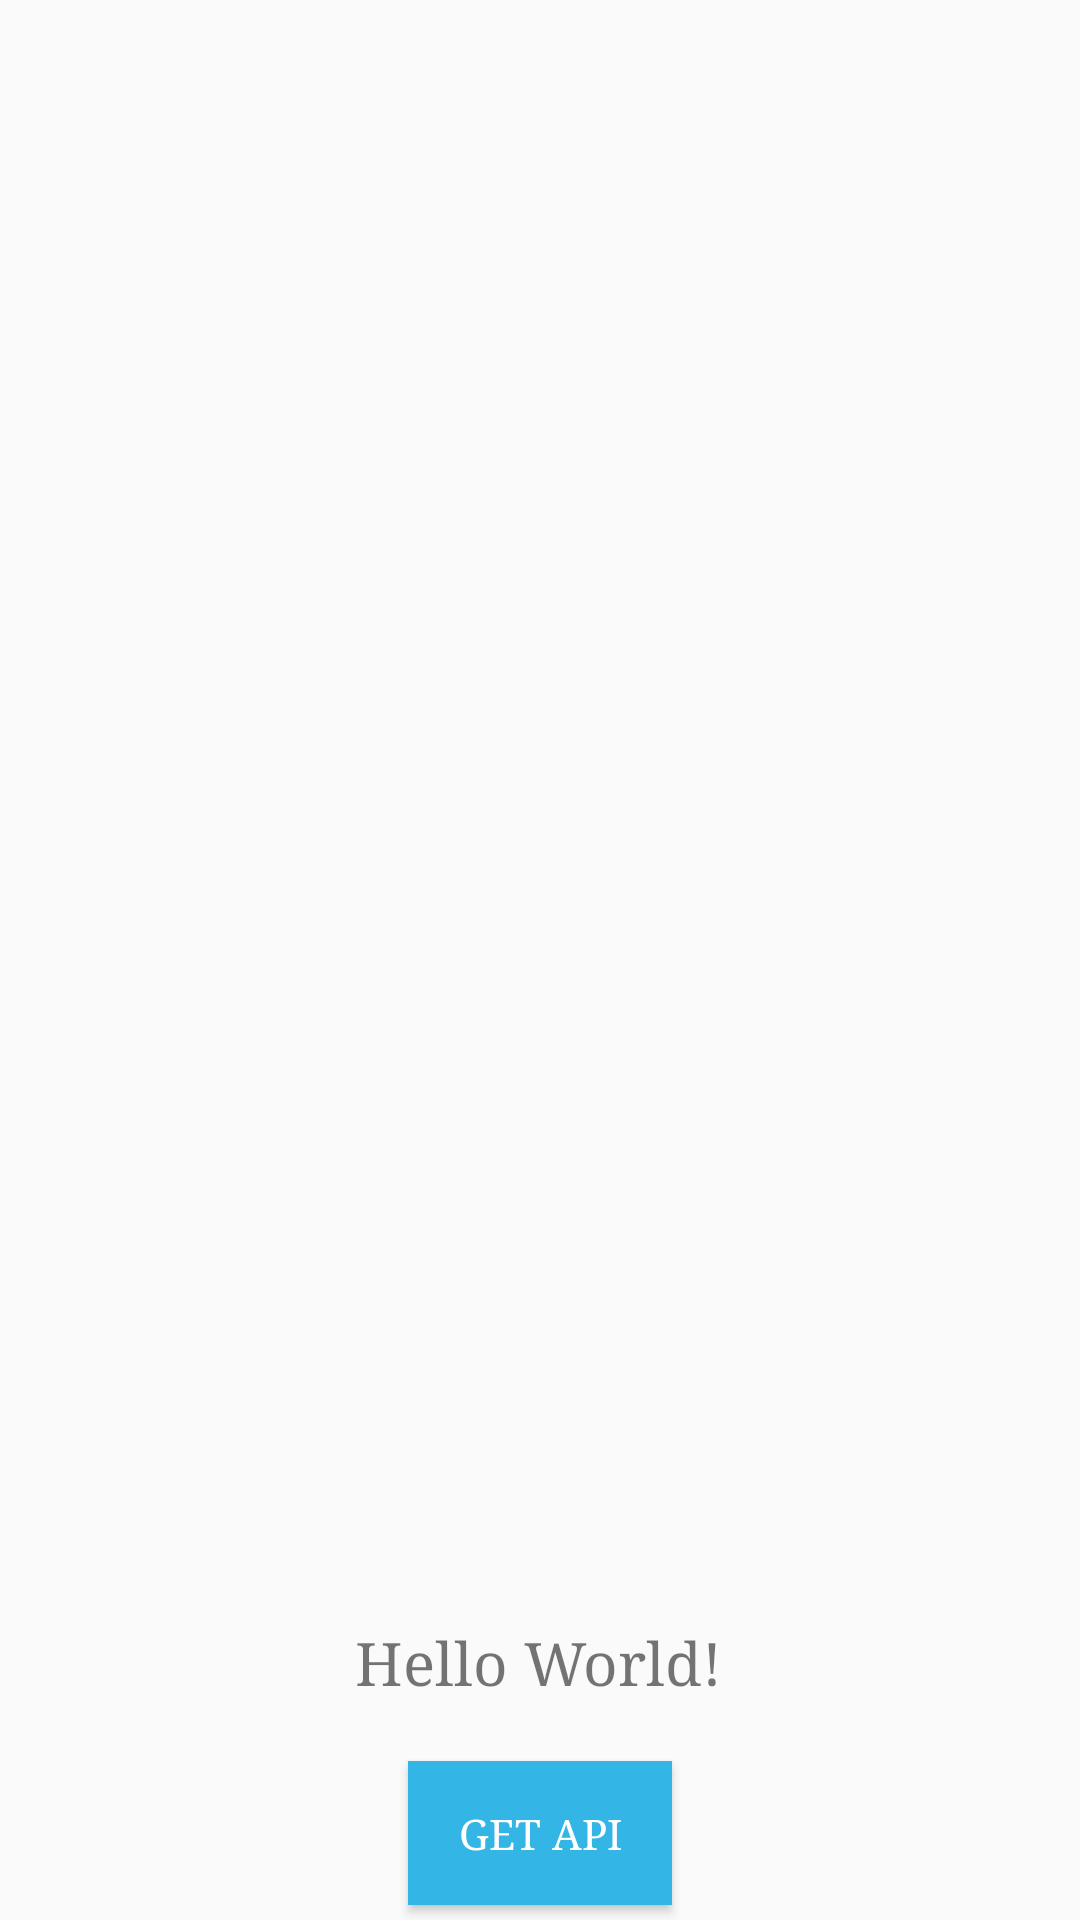

Android layout source for this screen:
<!-- AndroidManifest.xml: application theme Theme.AppCompat.Light.NoActionBar -->
<!-- res/layout/activity_main.xml -->
<?xml version="1.0" encoding="utf-8"?>
<androidx.constraintlayout.widget.ConstraintLayout xmlns:android="http://schemas.android.com/apk/res/android"
    xmlns:app="http://schemas.android.com/apk/res-auto"
    xmlns:tools="http://schemas.android.com/tools"
    android:layout_width="match_parent"
    android:layout_height="match_parent"
    tools:context=".MainActivity">

    <TextView
        android:id="@+id/textView"
        android:layout_width="wrap_content"
        android:layout_height="wrap_content"
        android:layout_marginBottom="20dp"
        android:fontFamily="serif"
        android:text="Hello World!"
        android:textSize="20dp"
        app:layout_constraintBottom_toTopOf="@+id/getApi_button"
        app:layout_constraintHorizontal_bias="0.498"
        app:layout_constraintLeft_toLeftOf="parent"
        app:layout_constraintRight_toRightOf="parent" />

    <Button
        android:id="@+id/getApi_button"
        android:layout_width="wrap_content"
        android:layout_height="wrap_content"
        android:layout_marginBottom="5dp"
        android:background="@android:color/holo_blue_light"
        android:fontFamily="serif"
        android:text="Get API"
        android:textColor="@android:color/white"
        app:layout_constraintBottom_toBottomOf="parent"
        app:layout_constraintEnd_toEndOf="parent"
        app:layout_constraintStart_toStartOf="parent" />
    

    <androidx.recyclerview.widget.RecyclerView
        android:id="@+id/recycle_view"
        android:layout_width="0dp"
        android:layout_height="0dp"
        android:layout_marginBottom="100dp"
        app:layout_constraintBottom_toBottomOf="@+id/textView"
        app:layout_constraintEnd_toEndOf="parent"
        app:layout_constraintStart_toStartOf="parent"
        app:layout_constraintTop_toTopOf="parent" />



</androidx.constraintlayout.widget.ConstraintLayout>
<!-- resources referenced by this layout -->
<resources>

</resources>
